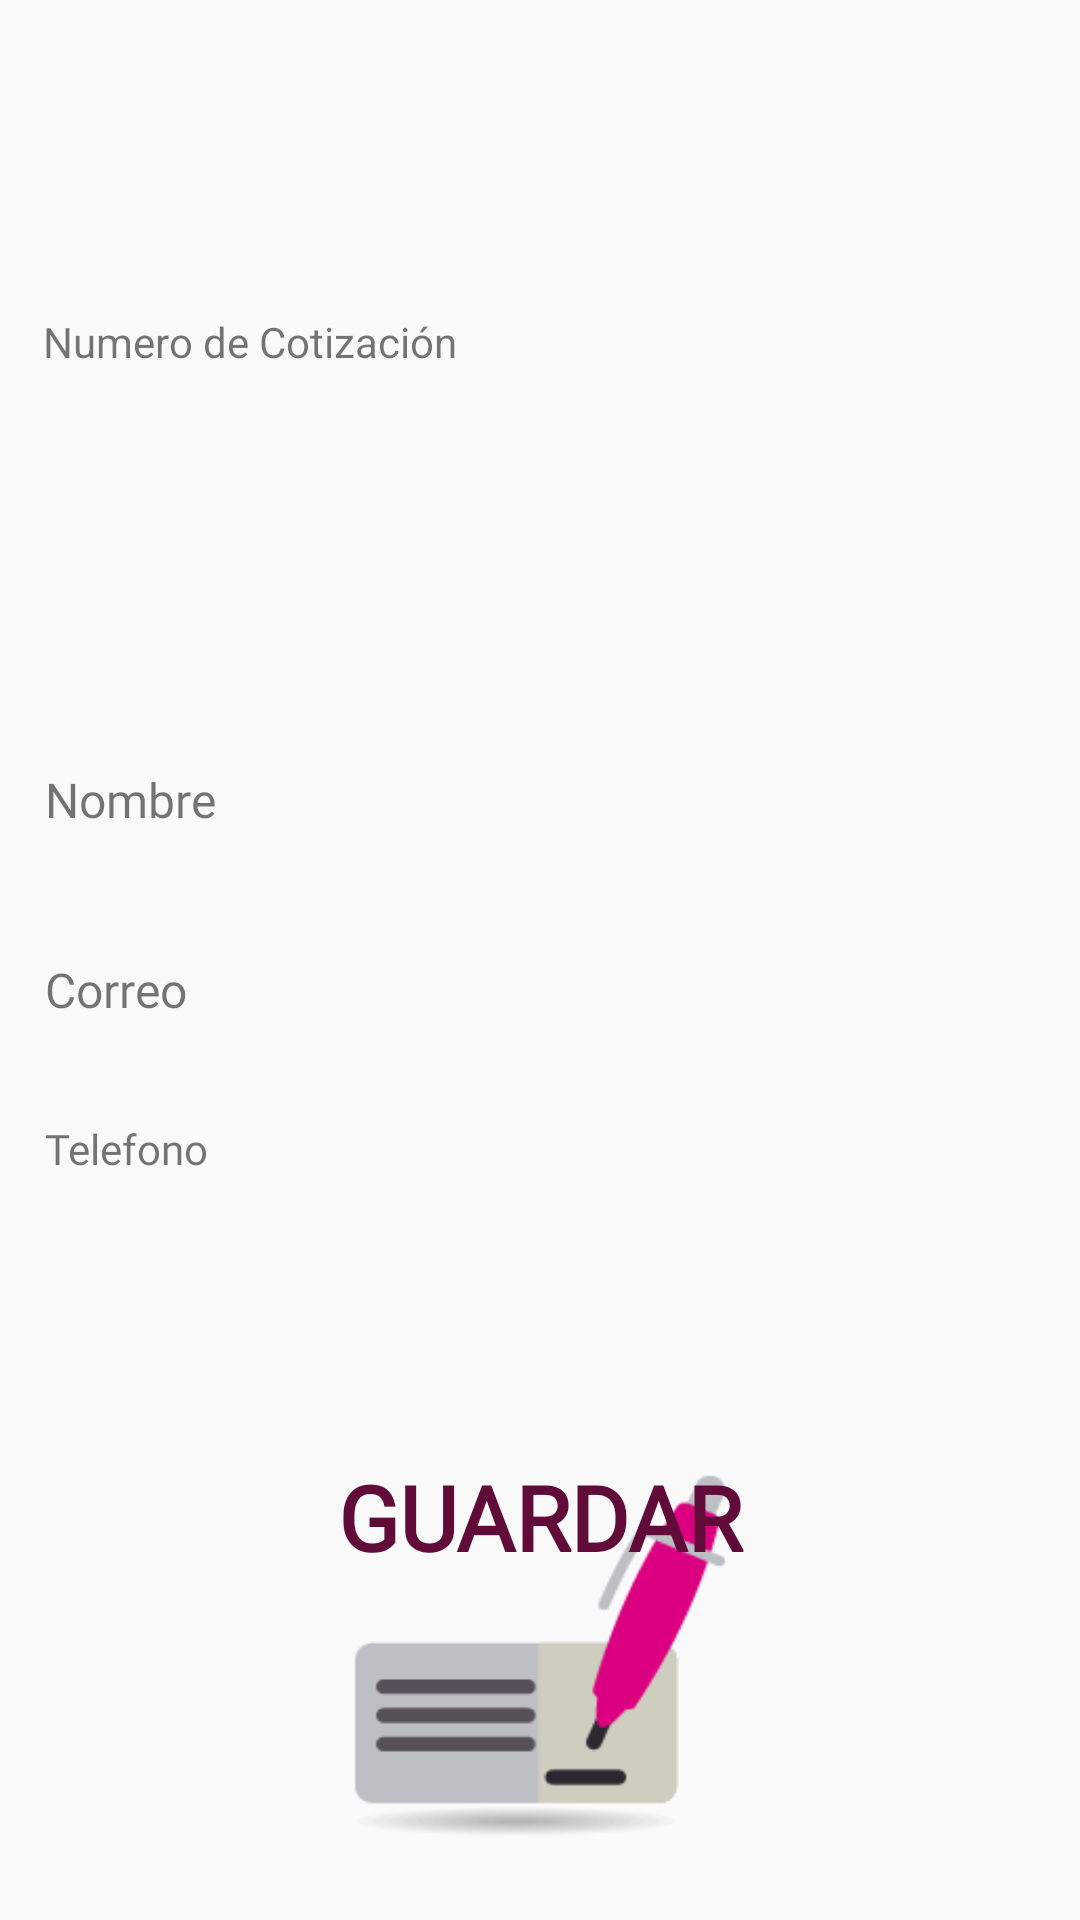

The Android layout XML behind this screen, and the referenced resources:
<!-- AndroidManifest.xml: application theme AppTheme -->
<!-- res/layout/activity_genera_cotizacion.xml -->
<?xml version="1.0" encoding="utf-8"?>
<android.support.constraint.ConstraintLayout xmlns:android="http://schemas.android.com/apk/res/android"
    xmlns:app="http://schemas.android.com/apk/res-auto"
    xmlns:tools="http://schemas.android.com/tools"
    android:layout_width="match_parent"
    android:layout_height="match_parent"
    tools:context=".generaCotizacion">

    <TextView
        android:id="@+id/txt_GP_numeropedido"
        android:layout_width="wrap_content"
        android:layout_height="wrap_content"
        android:fontFamily="@font/oswald_light"
        android:textColor="@color/colorAccent"
        android:textSize="24sp"
        app:layout_constraintBottom_toBottomOf="parent"
        app:layout_constraintHorizontal_bias="0.146"
        app:layout_constraintLeft_toLeftOf="parent"
        app:layout_constraintRight_toRightOf="parent"
        app:layout_constraintTop_toTopOf="parent"
        app:layout_constraintVertical_bias="0.244" />

    <TextView
        android:id="@+id/textView11"
        android:layout_width="wrap_content"
        android:layout_height="wrap_content"
        android:text="Numero de Cotización"
        app:layout_constraintBottom_toBottomOf="parent"
        app:layout_constraintHorizontal_bias="0.065"
        app:layout_constraintLeft_toLeftOf="parent"
        app:layout_constraintRight_toRightOf="parent"
        app:layout_constraintTop_toTopOf="parent"
        app:layout_constraintVertical_bias="0.168" />

    <Button
        android:id="@+id/btn_GP_guardar"
        android:layout_width="140dp"
        android:layout_height="133dp"
        android:background="@mipmap/firmamesadetrabajo"
        android:fontFamily="@font/oswald_light"
        android:gravity="top|center_horizontal"
        android:text="Guardar"
        android:textColor="@color/colorPrimaryDark"
        android:textSize="30sp"
        android:textStyle="bold"
        app:layout_constraintBottom_toBottomOf="parent"
        app:layout_constraintLeft_toLeftOf="parent"
        app:layout_constraintRight_toRightOf="parent"
        app:layout_constraintTop_toTopOf="parent"
        app:layout_constraintVertical_bias="0.957" />

    <ImageView
        android:id="@+id/imageView4"
        android:layout_width="188dp"
        android:layout_height="66dp"
        android:layout_marginStart="8dp"
        android:layout_marginTop="8dp"
        android:layout_marginEnd="8dp"
        android:layout_marginBottom="8dp"
        app:layout_constraintBottom_toBottomOf="parent"
        app:layout_constraintEnd_toEndOf="parent"
        app:layout_constraintHorizontal_bias="1.0"
        app:layout_constraintStart_toStartOf="parent"
        app:layout_constraintTop_toTopOf="parent"
        app:layout_constraintVertical_bias="0.0"
        app:srcCompat="@mipmap/logot" />

    <TextView
        android:id="@+id/txt_nombreCotiza"
        android:layout_width="wrap_content"
        android:layout_height="wrap_content"
        android:layout_marginStart="8dp"
        android:layout_marginTop="8dp"
        android:layout_marginEnd="8dp"
        android:layout_marginBottom="8dp"
        android:fontFamily="@font/oswald_light"
        android:text="Nombre"
        android:textSize="16sp"
        app:layout_constraintBottom_toBottomOf="parent"
        app:layout_constraintEnd_toEndOf="parent"
        app:layout_constraintHorizontal_bias="0.024"
        app:layout_constraintStart_toStartOf="parent"
        app:layout_constraintTop_toTopOf="parent"
        app:layout_constraintVertical_bias="0.411" />

    <TextView
        android:id="@+id/txt_correoCotizar"
        android:layout_width="wrap_content"
        android:layout_height="28dp"
        android:layout_marginStart="8dp"
        android:layout_marginTop="8dp"
        android:layout_marginEnd="8dp"
        android:layout_marginBottom="8dp"
        android:fontFamily="@font/oswald_light"
        android:text="Correo"
        android:textSize="16sp"
        app:layout_constraintBottom_toBottomOf="parent"
        app:layout_constraintEnd_toEndOf="parent"
        app:layout_constraintHorizontal_bias="0.024"
        app:layout_constraintStart_toStartOf="parent"
        app:layout_constraintTop_toTopOf="parent"
        app:layout_constraintVertical_bias="0.522" />

    <TextView
        android:id="@+id/txt_telCotiza"
        android:layout_width="wrap_content"
        android:layout_height="wrap_content"
        android:layout_marginStart="8dp"
        android:layout_marginTop="8dp"
        android:layout_marginEnd="8dp"
        android:layout_marginBottom="8dp"
        android:fontFamily="@font/oswald_light"
        android:text="Telefono"
        app:layout_constraintBottom_toBottomOf="parent"
        app:layout_constraintEnd_toEndOf="parent"
        app:layout_constraintHorizontal_bias="0.024"
        app:layout_constraintStart_toStartOf="parent"
        app:layout_constraintTop_toTopOf="parent"
        app:layout_constraintVertical_bias="0.604" />


</android.support.constraint.ConstraintLayout>
<!-- resources referenced by this layout -->
<resources>
  <color name="colorAccent">#ba007d</color>
  <color name="colorPrimaryDark">#610b38</color>
  <!-- mipmap firmamesadetrabajo: png bitmap (mipmap-mdpi, 7873 bytes) -->
  <style name="AppTheme" parent="Theme.AppCompat.Light.DarkActionBar">
          
          <item name="colorPrimary">@color/colorAccent</item>
          <item name="colorPrimaryDark">@color/colorPrimaryDark</item>
          <item name="colorAccent">@color/colorAccent</item>
      </style>
</resources>
